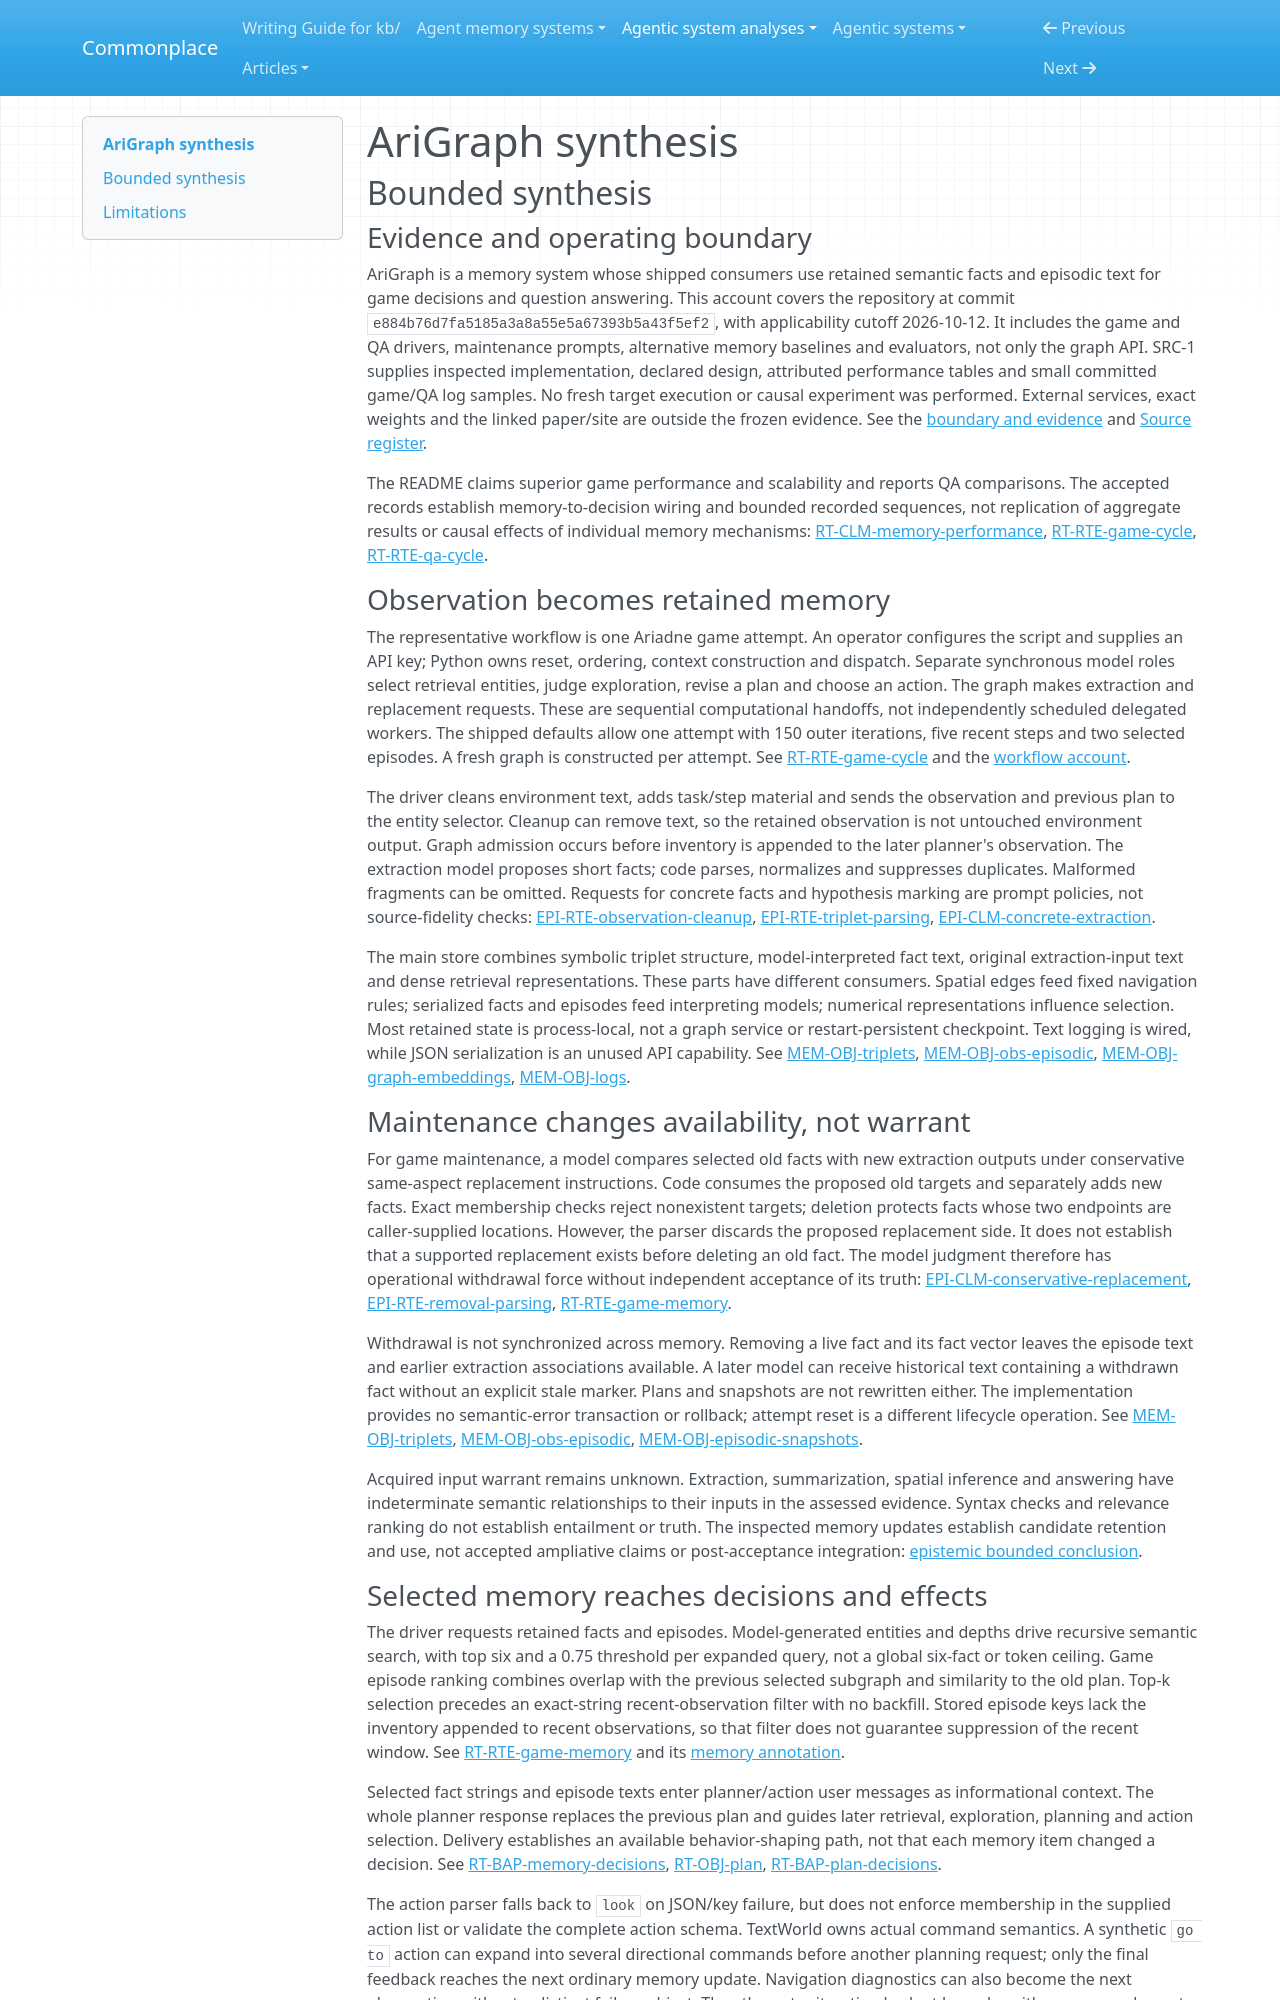

repository: zby/commonplace · page: agentic-system-analyses/retained/arigraph/synthesis/index.html · generator: mkdocs

---
type: agentic-system-analyses/types/agentic-system-synthesis.md
description: "AriGraph turns game observations and QA paragraphs into retrieved facts and episodes; model-guided withdrawal changes live facts without validating truth or removing historical text."
run-id: AAS-2026-10-12-arigraph-fd0f6f1c1383-01
reviewed-boundary: e884b76d7fa5185a3a8a55e5a67393b5a43f5ef2
---

# AriGraph synthesis

## Bounded synthesis

### Evidence and operating boundary

AriGraph is a memory system whose shipped consumers use retained semantic facts and episodic text for game decisions and question answering. This account covers the repository at commit `e884b76d7fa5185a3a8a55e5a67393b5a43f5ef2`, with applicability cutoff 2026-10-12. It includes the game and QA drivers, maintenance prompts, alternative memory baselines and evaluators, not only the graph API. SRC-1 supplies inspected implementation, declared design, attributed performance tables and small committed game/QA log samples. No fresh target execution or causal experiment was performed. External services, exact weights and the linked paper/site are outside the frozen evidence. See the [boundary and evidence](boundary.md#boundary-and-evidence) and [Source register](boundary.md#source-register).

The README claims superior game performance and scalability and reports QA comparisons. The accepted records establish memory-to-decision wiring and bounded recorded sequences, not replication of aggregate results or causal effects of individual memory mechanisms: [RT-CLM-memory-performance](runtime.md#rt-clm-memory-performance), [RT-RTE-game-cycle](runtime.md#rt-rte-game-cycle), [RT-RTE-qa-cycle](runtime.md#rt-rte-qa-cycle).

### Observation becomes retained memory

The representative workflow is one Ariadne game attempt. An operator configures the script and supplies an API key; Python owns reset, ordering, context construction and dispatch. Separate synchronous model roles select retrieval entities, judge exploration, revise a plan and choose an action. The graph makes extraction and replacement requests. These are sequential computational handoffs, not independently scheduled delegated workers. The shipped defaults allow one attempt with 150 outer iterations, five recent steps and two selected episodes. A fresh graph is constructed per attempt. See [RT-RTE-game-cycle](runtime.md#rt-rte-game-cycle) and the [workflow account](workflow.md#workflow-account).

The driver cleans environment text, adds task/step material and sends the observation and previous plan to the entity selector. Cleanup can remove text, so the retained observation is not untouched environment output. Graph admission occurs before inventory is appended to the later planner's observation. The extraction model proposes short facts; code parses, normalizes and suppresses duplicates. Malformed fragments can be omitted. Requests for concrete facts and hypothesis marking are prompt policies, not source-fidelity checks: [EPI-RTE-observation-cleanup](epistemic.md#epi-rte-observation-cleanup), [EPI-RTE-triplet-parsing](epistemic.md#epi-rte-triplet-parsing), [EPI-CLM-concrete-extraction](epistemic.md#epi-clm-concrete-extraction).

The main store combines symbolic triplet structure, model-interpreted fact text, original extraction-input text and dense retrieval representations. These parts have different consumers. Spatial edges feed fixed navigation rules; serialized facts and episodes feed interpreting models; numerical representations influence selection. Most retained state is process-local, not a graph service or restart-persistent checkpoint. Text logging is wired, while JSON serialization is an unused API capability. See [MEM-OBJ-triplets](memory.md#mem-obj-triplets), [MEM-OBJ-obs-episodic](memory.md#mem-obj-obs-episodic), [MEM-OBJ-graph-embeddings](memory.md#mem-obj-graph-embeddings), [MEM-OBJ-logs](memory.md#mem-obj-logs).

### Maintenance changes availability, not warrant

For game maintenance, a model compares selected old facts with new extraction outputs under conservative same-aspect replacement instructions. Code consumes the proposed old targets and separately adds new facts. Exact membership checks reject nonexistent targets; deletion protects facts whose two endpoints are caller-supplied locations. However, the parser discards the proposed replacement side. It does not establish that a supported replacement exists before deleting an old fact. The model judgment therefore has operational withdrawal force without independent acceptance of its truth: [EPI-CLM-conservative-replacement](epistemic.md#epi-clm-conservative-replacement), [EPI-RTE-removal-parsing](epistemic.md#epi-rte-removal-parsing), [RT-RTE-game-memory](runtime.md#rt-rte-game-memory).

Withdrawal is not synchronized across memory. Removing a live fact and its fact vector leaves the episode text and earlier extraction associations available. A later model can receive historical text containing a withdrawn fact without an explicit stale marker. Plans and snapshots are not rewritten either. The implementation provides no semantic-error transaction or rollback; attempt reset is a different lifecycle operation. See [MEM-OBJ-triplets](memory.md#mem-obj-triplets), [MEM-OBJ-obs-episodic](memory.md#mem-obj-obs-episodic), [MEM-OBJ-episodic-snapshots](memory.md#mem-obj-episodic-snapshots).

Acquired input warrant remains unknown. Extraction, summarization, spatial inference and answering have indeterminate semantic relationships to their inputs in the assessed evidence. Syntax checks and relevance ranking do not establish entailment or truth. The inspected memory updates establish candidate retention and use, not accepted ampliative claims or post-acceptance integration: [epistemic bounded conclusion](epistemic.md#bounded-conclusion).
